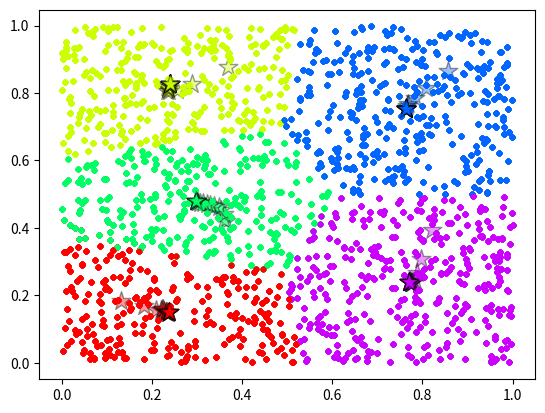

Reproduce this figure in Python.
# -*- coding: utf-8 -*-
"""
[redacted]

"""
import numpy as np
import matplotlib.pyplot as plt
import matplotlib as mpl
import time


def euclidean_distance(x1, x2):
    x1 = np.asarray(x1)
    x2 = np.asarray(x2)
    return np.sqrt(np.sum((x1-x2)**2))


def plot(X, labels, centroids, n_clusters):
    for i in range(n_clusters):
        color = (mpl.colors.hsv_to_rgb(((i+1)/n_clusters, 1, 1)))
        x, y, *_ = X[labels==i].T
        plt.scatter(x, y, marker='.', color=color)
        x, y, *_ = centroids[i]
        plt.scatter(x, y, marker='*', color=color, edgecolor='black', linewidth=1, s=200, alpha=0.4)
    plt.show()
    time.sleep(0.5)


def kmeans(dots, n_clusters, max_step=100):
    n_dots, n_features = dots.shape
    
    # init_centroids
    idx = np.random.choice(n_dots, n_clusters, replace=False)
    cluster_centroids = dots[idx]    
    
    for step in range(max_step):    
        # update distances
        distances = [[euclidean_distance(centroid, dot) for centroid in cluster_centroids] for dot in dots]
        # update centers
        cluster_labels = np.argmin(distances, axis=1)
        centers = [np.mean(dots[cluster_labels==label], axis=0) for label in range(n_clusters)]
        
        plot(dots, cluster_labels, centers, n_clusters)        
        if euclidean_distance(centers, cluster_centroids) < 1e-17:
            break
        else:
            cluster_centroids = centers
    return {'centroids': cluster_centroids, 'labels': cluster_labels}


if __name__ == '__main__':
    dots = np.random.rand(1500, 2)
    n_clusters = 5
    clusters = kmeans(dots, n_clusters)
    plot(dots, clusters['labels'], clusters['centroids'], n_clusters)
